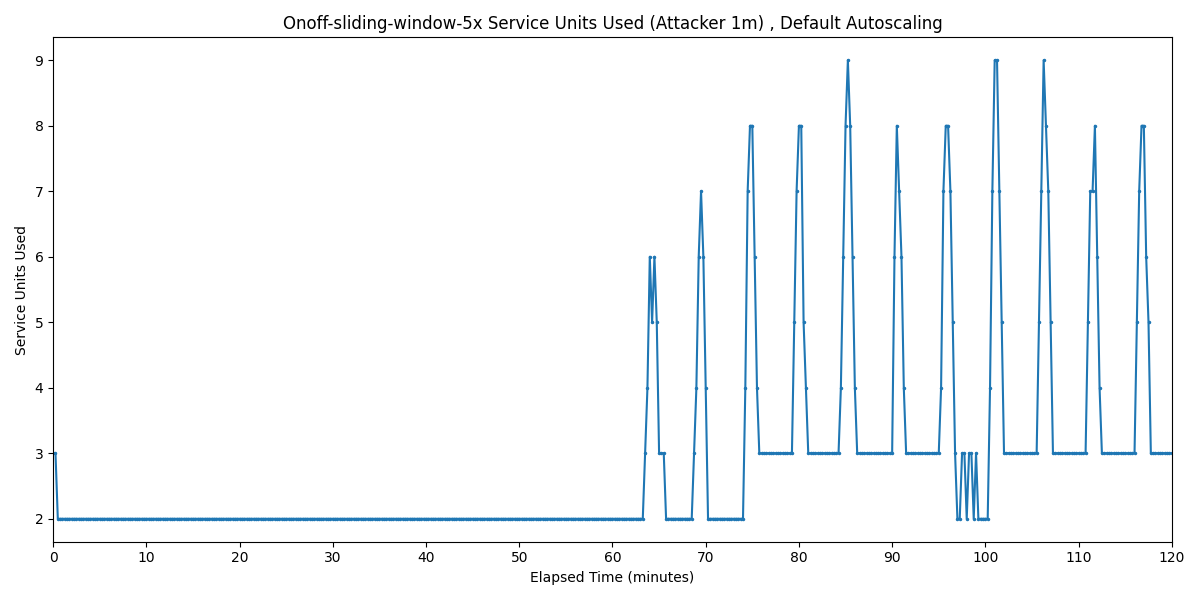

Data behind this chart, as committed beside it:
Timestamp, Service Units Used
2025-04-01 09:32:09.429, 3
2025-04-01 09:32:24.429, 3
2025-04-01 09:32:39.429, 2
2025-04-01 09:32:54.429, 2
2025-04-01 09:33:09.429, 2
2025-04-01 09:33:24.429, 2
2025-04-01 09:33:39.429, 2
2025-04-01 09:33:54.429, 2
2025-04-01 09:34:09.429, 2
2025-04-01 09:34:24.429, 2
2025-04-01 09:34:39.429, 2
2025-04-01 09:34:54.429, 2
2025-04-01 09:35:09.429, 2
2025-04-01 09:35:24.429, 2
2025-04-01 09:35:39.429, 2
2025-04-01 09:35:54.429, 2
2025-04-01 09:36:09.429, 2
2025-04-01 09:36:24.429, 2
2025-04-01 09:36:39.429, 2
2025-04-01 09:36:54.429, 2
2025-04-01 09:37:09.429, 2
2025-04-01 09:37:24.429, 2
2025-04-01 09:37:39.429, 2
2025-04-01 09:37:54.429, 2
2025-04-01 09:38:09.429, 2
2025-04-01 09:38:24.429, 2
2025-04-01 09:38:39.429, 2
2025-04-01 09:38:54.429, 2
2025-04-01 09:39:09.429, 2
2025-04-01 09:39:24.429, 2
2025-04-01 09:39:39.429, 2
2025-04-01 09:39:54.429, 2
2025-04-01 09:40:09.429, 2
2025-04-01 09:40:24.429, 2
2025-04-01 09:40:39.429, 2
2025-04-01 09:40:54.429, 2
2025-04-01 09:41:09.429, 2
2025-04-01 09:41:24.429, 2
2025-04-01 09:41:39.429, 2
2025-04-01 09:41:54.429, 2
2025-04-01 09:42:09.429, 2
2025-04-01 09:42:24.429, 2
2025-04-01 09:42:39.429, 2
2025-04-01 09:42:54.429, 2
2025-04-01 09:43:09.429, 2
2025-04-01 09:43:24.429, 2
2025-04-01 09:43:39.429, 2
2025-04-01 09:43:54.429, 2
2025-04-01 09:44:09.429, 2
2025-04-01 09:44:24.429, 2
2025-04-01 09:44:39.429, 2
2025-04-01 09:44:54.429, 2
2025-04-01 09:45:09.429, 2
2025-04-01 09:45:24.429, 2
2025-04-01 09:45:39.429, 2
2025-04-01 09:45:54.429, 2
2025-04-01 09:46:09.429, 2
2025-04-01 09:46:24.429, 2
2025-04-01 09:46:39.429, 2
2025-04-01 09:46:54.429, 2
... 421 more rows
